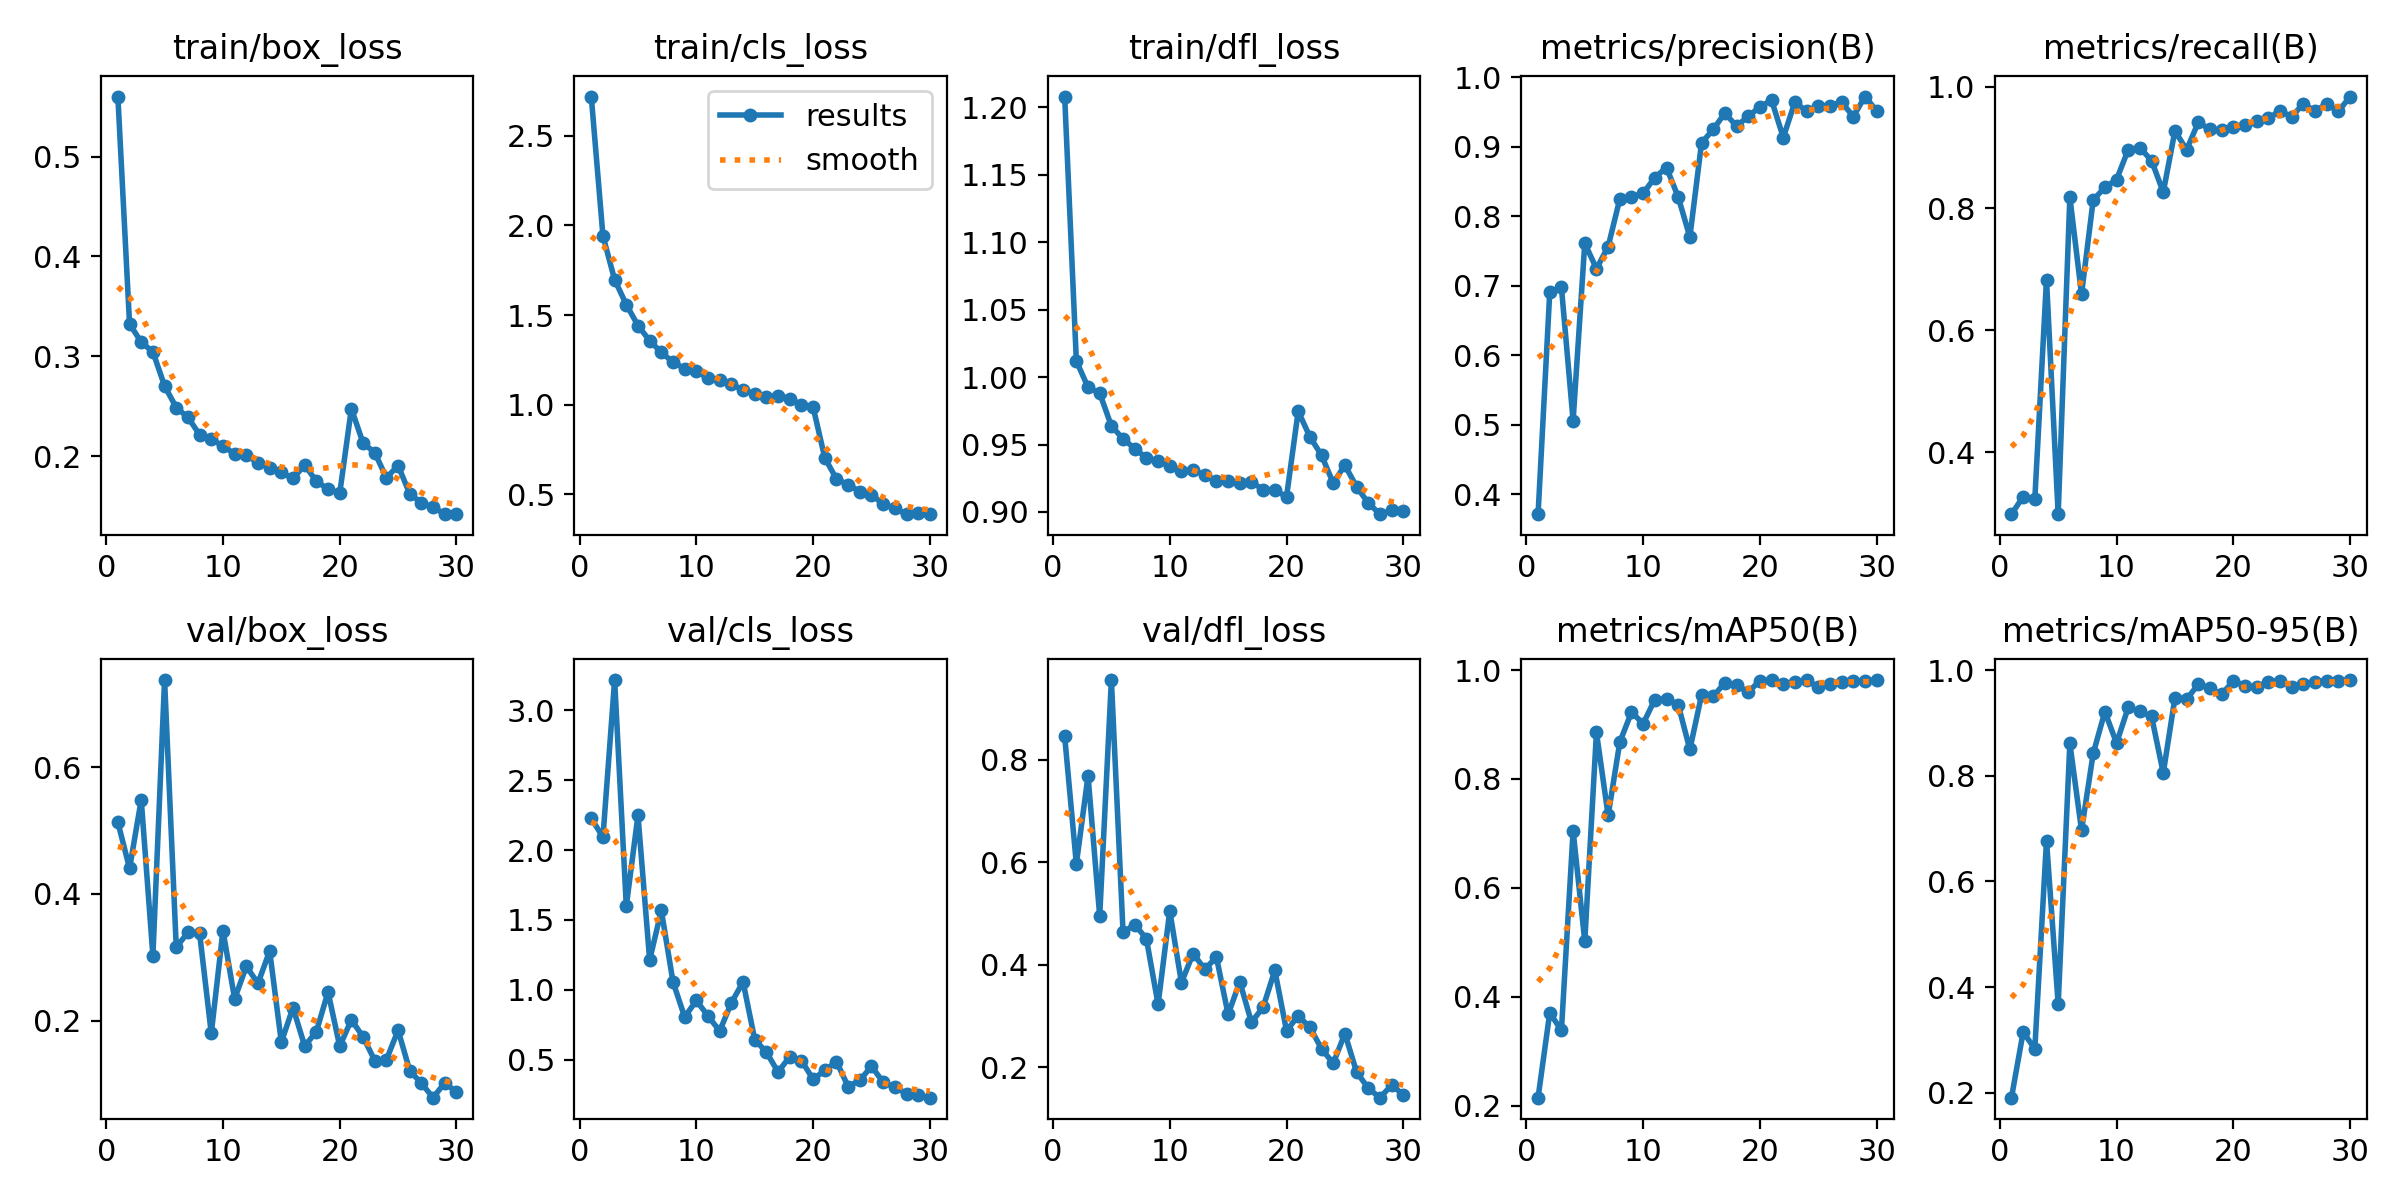

Values plotted in this chart, from the file beside it:
epoch, time, train/box_loss, train/cls_loss, train/dfl_loss, metrics/precision(B), metrics/recall(B), metrics/mAP50(B), metrics/mAP50-95(B), val/box_loss, val/cls_loss, val/dfl_loss, lr/pg0, lr/pg1, lr/pg2
1, 57.89, 0.5601, 2.719, 1.208, 0.3712, 0.2983, 0.2148, 0.1904, 0.5132, 2.227, 0.8461, 0.0003012, 0.0003012, 0.0003012
2, 113, 0.3323, 1.941, 1.012, 0.6906, 0.3269, 0.3706, 0.3146, 0.4402, 2.092, 0.5968, 0.0005843, 0.0005843, 0.0005843
3, 167.5, 0.3141, 1.697, 0.9924, 0.6976, 0.3231, 0.3384, 0.2832, 0.5486, 3.216, 0.7689, 0.0008474, 0.0008474, 0.0008474
4, 222.1, 0.3043, 1.558, 0.9881, 0.5058, 0.6834, 0.7047, 0.6774, 0.3026, 1.599, 0.4953, 0.000819, 0.000819, 0.000819
5, 277, 0.2702, 1.442, 0.9637, 0.7612, 0.2984, 0.5019, 0.3674, 0.7374, 2.249, 0.956, 0.000789, 0.000789, 0.000789
6, 331.5, 0.2486, 1.357, 0.9543, 0.7244, 0.8185, 0.8857, 0.8615, 0.3159, 1.213, 0.4632, 0.000759, 0.000759, 0.000759
7, 386.2, 0.2387, 1.291, 0.9469, 0.7563, 0.6593, 0.733, 0.6971, 0.3393, 1.568, 0.4786, 0.000729, 0.000729, 0.000729
8, 441.2, 0.2214, 1.238, 0.94, 0.8248, 0.814, 0.8676, 0.8425, 0.338, 1.057, 0.4508, 0.000699, 0.000699, 0.000699
9, 496, 0.2174, 1.201, 0.9379, 0.8278, 0.8346, 0.9226, 0.9218, 0.18, 0.8048, 0.3226, 0.000669, 0.000669, 0.000669
10, 549.5, 0.2096, 1.187, 0.9338, 0.8329, 0.8474, 0.9016, 0.8621, 0.3423, 0.9242, 0.5053, 0.000639, 0.000639, 0.000639
11, 603.1, 0.2023, 1.148, 0.9304, 0.8557, 0.8965, 0.9458, 0.9298, 0.2345, 0.8123, 0.3653, 0.000609, 0.000609, 0.000609
12, 656.6, 0.2011, 1.138, 0.9311, 0.87, 0.8998, 0.9468, 0.9222, 0.2858, 0.7055, 0.4219, 0.000579, 0.000579, 0.000579
13, 710.4, 0.1931, 1.113, 0.9274, 0.8278, 0.8785, 0.9366, 0.9128, 0.259, 0.9074, 0.3915, 0.000549, 0.000549, 0.000549
14, 763.8, 0.1883, 1.083, 0.923, 0.7701, 0.8267, 0.8541, 0.8053, 0.3101, 1.057, 0.4147, 0.000519, 0.000519, 0.000519
15, 817.2, 0.1835, 1.059, 0.9229, 0.9054, 0.9274, 0.9539, 0.9482, 0.1663, 0.6443, 0.303, 0.000489, 0.000489, 0.000489
16, 870.8, 0.1775, 1.042, 0.9218, 0.9249, 0.8964, 0.9517, 0.9452, 0.2207, 0.5539, 0.3669, 0.000459, 0.000459, 0.000459
17, 924.6, 0.1911, 1.051, 0.9225, 0.9484, 0.9414, 0.9768, 0.9736, 0.1601, 0.4118, 0.2874, 0.000429, 0.000429, 0.000429
18, 978.8, 0.1746, 1.034, 0.9163, 0.9296, 0.9298, 0.9719, 0.9666, 0.1828, 0.5223, 0.3176, 0.0003991, 0.0003991, 0.0003991
19, 1033, 0.1669, 0.9976, 0.9163, 0.9437, 0.9285, 0.9596, 0.9543, 0.2455, 0.4934, 0.389, 0.0003691, 0.0003691, 0.0003691
20, 1087, 0.1626, 0.9865, 0.9112, 0.9574, 0.9345, 0.9804, 0.9802, 0.1598, 0.3608, 0.2712, 0.0003391, 0.0003391, 0.0003391
21, 1140, 0.2475, 0.7034, 0.9747, 0.967, 0.9375, 0.9809, 0.9706, 0.2014, 0.4232, 0.3004, 0.0003091, 0.0003091, 0.0003091
22, 1190, 0.213, 0.5855, 0.9558, 0.9133, 0.9434, 0.9749, 0.9687, 0.1747, 0.487, 0.278, 0.0002791, 0.0002791, 0.0002791
23, 1240, 0.2034, 0.5542, 0.942, 0.9646, 0.948, 0.9782, 0.978, 0.1372, 0.308, 0.236, 0.0002491, 0.0002491, 0.0002491
24, 1288, 0.1782, 0.5155, 0.9214, 0.9508, 0.9601, 0.9811, 0.9807, 0.1384, 0.3522, 0.2075, 0.0002191, 0.0002191, 0.0002191
25, 1337, 0.1904, 0.4984, 0.9347, 0.9581, 0.9505, 0.9689, 0.9677, 0.1851, 0.4538, 0.2657, 0.0001891, 0.0001891, 0.0001891
26, 1386, 0.162, 0.4447, 0.9187, 0.9589, 0.9721, 0.9744, 0.9744, 0.121, 0.3386, 0.1907, 0.0001591, 0.0001591, 0.0001591
27, 1434, 0.1532, 0.4212, 0.9067, 0.9642, 0.9596, 0.9788, 0.9788, 0.1014, 0.3031, 0.159, 0.0001291, 0.0001291, 0.0001291
28, 1483, 0.1488, 0.3891, 0.8983, 0.9434, 0.972, 0.9797, 0.9797, 0.07867, 0.2578, 0.1405, 9.9081e-05, 9.9081e-05, 9.9081e-05
29, 1532, 0.1417, 0.3963, 0.9011, 0.9722, 0.9594, 0.9796, 0.9796, 0.1022, 0.2477, 0.165, 6.9084e-05, 6.9084e-05, 6.9084e-05
30, 1580, 0.1422, 0.3905, 0.901, 0.9517, 0.9837, 0.9816, 0.9816, 0.08728, 0.2285, 0.1464, 3.9087e-05, 3.9087e-05, 3.9087e-05
